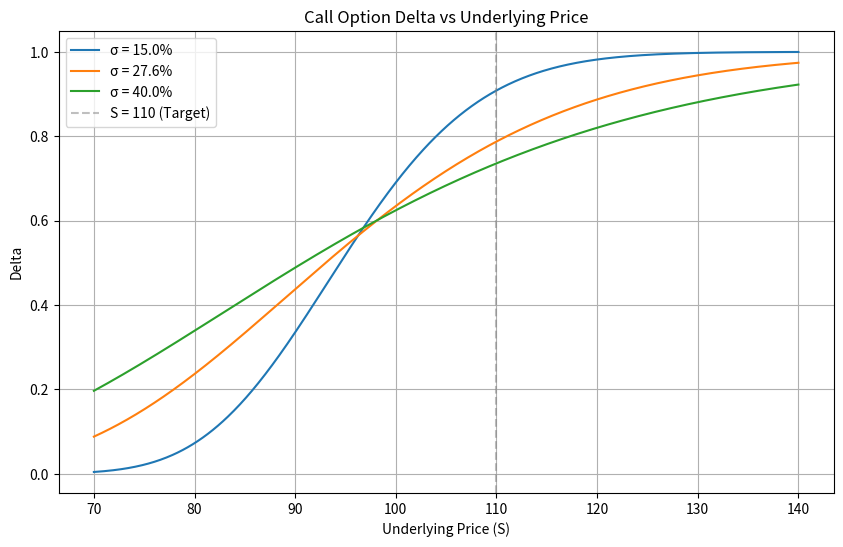

Generate this figure with matplotlib:
import numpy as np
import matplotlib.pyplot as plt
from scipy.stats import norm
import os

# ================= 可调参数 =================
# 波动率参数列表，可根据需要在此处调整（小数表示）
SIGMA_LIST = [0.15, 0.276, 0.40]  
# ==========================================

# 固定参数
K = 97.5         # 行权价
r = 0.043        # 连续复利无风险利率
T = 0.58         # 剩余期限（年）
S_range = np.linspace(70, 140, 700)  # 标的价格范围

# 计算Call Option Delta的函数
def calculate_call_delta(S, K, r, T, sigma):
    d1 = (np.log(S / K) + (r + 0.5 * sigma**2) * T) / (sigma * np.sqrt(T))
    return norm.cdf(d1)

# 1. 计算标的等于110、波动率27.6%时的delta
S_target = 110
sigma_target = 0.276
delta_at_s110 = calculate_call_delta(S_target, K, r, T, sigma_target)

# 2. 画delta随标的价格变化的图
plt.figure(figsize=(10, 6))
for sigma in SIGMA_LIST:
    deltas = calculate_call_delta(S_range, K, r, T, sigma)
    plt.plot(S_range, deltas, label=f'σ = {sigma*100:.1f}%')

# 图表修饰
plt.title('Call Option Delta vs Underlying Price')
plt.xlabel('Underlying Price (S)')
plt.ylabel('Delta')
plt.axvline(x=110, color='gray', linestyle='--', alpha=0.5, label='S = 110 (Target)')
plt.legend()
plt.grid(True)

# 保存图表到文件
figure_path = 'delta_vs_underlying_price.png'
plt.savefig(figure_path, dpi=300, bbox_inches='tight')
plt.close()

# 3. 将所有要求的输出存入名为 `result` 的字典
result = {
    'delta_at_s110': delta_at_s110,
    'figure_path': os.path.abspath(figure_path)  # 存入文件的绝对路径
}

# 打印结果以供验证
print(result)
